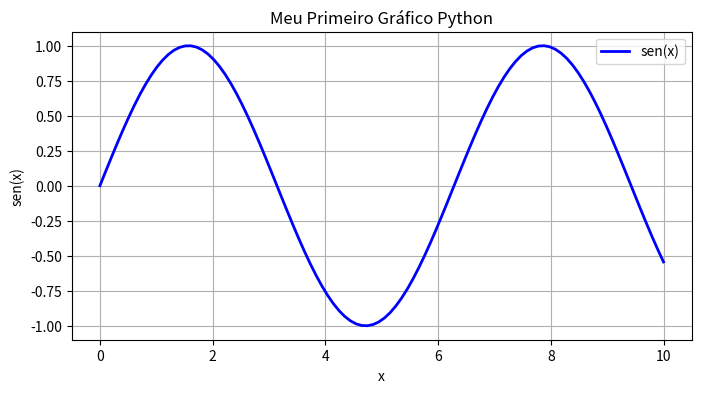

The script that saved this image:
# Primeiro programa Python para testar o ambiente
import numpy as np
import matplotlib.pyplot as plt

# Criando alguns dados
x = np.linspace(0, 10, 100)
y = np.sin(x)

# Criando um gráfico simples
plt.figure(figsize=(8, 4))
plt.plot(x, y, 'b-', linewidth=2, label='sen(x)')
plt.title('Meu Primeiro Gráfico Python')
plt.xlabel('x')
plt.ylabel('sen(x)')
plt.grid(True)
plt.legend()
plt.savefig('meu_grafico.png')  # Salva o gráfico como imagem
plt.show()  # Exibe o gráfico

print("Ambiente Python configurado com sucesso!")